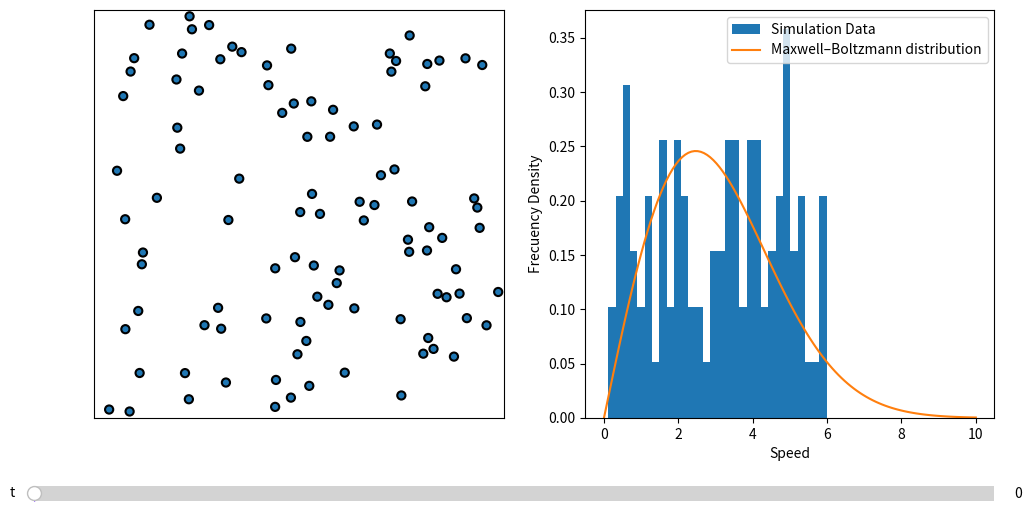

Generate this figure with matplotlib:
import numpy as np

class Particle:
    """Define physics of elastic collision."""
    
    def __init__(self, mass, radius, position, velocity):
        """Initialize a Particle object
        
        mass the mass of particle
        radius the radius of particle
        position the position vector of particle
        velocity the velocity vector of particle
        """
        self.mass = mass
        self.radius = radius
        
        # last position and velocity
        self.position = np.array(position)
        self.velocity = np.array(velocity)
        
        # all position and velocities recorded during the simulation
        self.solpos = [np.copy(self.position)]
        self.solvel = [np.copy(self.velocity)]
        self.solvel_mag = [np.linalg.norm(np.copy(self.velocity))]
        
    def compute_step(self, step):
        """Compute position of next step."""
        self.position += step * self.velocity
        self.solpos.append(np.copy(self.position)) 
        self.solvel.append(np.copy(self.velocity)) 
        self.solvel_mag.append(np.linalg.norm(np.copy(self.velocity))) 
        

    
    
    def check_coll(self, particle):
        """Check if there is a collision with another particle."""
        
        r1, r2 = self.radius, particle.radius
        x1, x2 = self.position, particle.position
        di = x2-x1
        norm = np.linalg.norm(di)
        if norm-(r1+r2)*1.1 < 0:
            return True
        else:
            return False

    
    def compute_coll(self, particle, step):
        """Compute velocity after collision with another particle."""
        m1, m2 = self.mass, particle.mass
        r1, r2 = self.radius, particle.radius
        v1, v2 = self.velocity, particle.velocity
        x1, x2 = self.position, particle.position
        di = x2-x1
        norm = np.linalg.norm(di)
        if norm-(r1+r2)*1.1 < step*abs(np.dot(v1-v2, di))/norm:
            self.velocity = v1 - 2. * m2/(m1+m2) * np.dot(v1-v2, di) / (np.linalg.norm(di)**2.) * di
            particle.velocity = v2 - 2. * m1/(m2+m1) * np.dot(v2-v1, (-di)) / (np.linalg.norm(di)**2.) * (-di)
            

    def compute_refl(self, step, size):
        """Compute velocity after hitting an edge.
        step the computation step
        size the medium size
        """
        r, v, x = self.radius, self.velocity, self.position
        projx = step*abs(np.dot(v,np.array([1.,0.])))
        projy = step*abs(np.dot(v,np.array([0.,1.])))
        if abs(x[0])-r < projx or abs(size-x[0])-r < projx:
            self.velocity[0] *= -1
        if abs(x[1])-r < projy or abs(size-x[1])-r < projy:
            self.velocity[1] *= -1.


def solve_step(particle_list, step, size):
    """Solve a step for every particle."""
    
    # Detect edge-hitting and collision of every particle
    for i in range(len(particle_list)):
        particle_list[i].compute_refl(step,size)
        for j in range(i+1,len(particle_list)):
                particle_list[i].compute_coll(particle_list[j],step)    

                
    # Compute position of every particle  
    for particle in particle_list:
        particle.compute_step(step)




################################################################################################################################





def init_list_random(N, radius, mass, boxsize):
    """Generate N Particle objects in a random way in a list."""
    particle_list = []

    for i in range(N):
        
        v_mag = np.random.rand(1)*6
        v_ang = np.random.rand(1)*2*np.pi
        v = np.append(v_mag*np.cos(v_ang), v_mag*np.sin(v_ang))
        
        collision = True
        while(collision == True):
            
            collision = False
            pos = radius + np.random.rand(2)*(boxsize-2*radius) 
            newparticle = Particle(mass, radius, pos, v)
            for j in range(len(particle_list)):

                collision = newparticle.check_coll( particle_list[j] )

                if collision == True:
                    break

        particle_list.append(newparticle)
    return particle_list



particle_number = 100
boxsize = 200.

# You need a larger tfin and stepnumber to get the equilibrium state. But the computation takes more time.
tfin = 10
stepnumber = 150

timestep = tfin/stepnumber

particle_list = init_list_random(particle_number, radius = 2, mass = 1, boxsize = 200)

# Compute simulation (It takes some time if stepnumber and particle_number are large)
for i in range(stepnumber):
    solve_step(particle_list, timestep, boxsize)
    #print(i)






################################################################################################################################


# Visualization of the solution with matplotlib. It use a slider to change the time


import matplotlib.pyplot as plt


fig = plt.figure(figsize=(12, 6))
ax = fig.add_subplot(1,2,1)

hist = fig.add_subplot(1,2,2)

plt.subplots_adjust(bottom=0.2,left=0.15)

ax.axis('equal')
ax.axis([-1, 30, -1, 30])

ax.xaxis.set_visible(False)
ax.yaxis.set_visible(False)
ax.set_xlim([0,boxsize])
ax.set_ylim([0,boxsize])

# Draw Particles as circles
circle = [None]*particle_number
for i in range(particle_number):
    circle[i] = plt.Circle((particle_list[i].solpos[0][0], particle_list[i].solpos[0][1]), particle_list[i].radius, ec="black", lw=1.5, zorder=20)
    ax.add_patch(circle[i])

# Graph Particles speed histogram
vel_mod = [particle_list[i].solvel_mag[0] for i in range(len(particle_list))]
hist.hist(vel_mod, bins= 30, density = True, label = "Simulation Data")
hist.set_xlabel("Speed")
hist.set_ylabel("Frecuency Density")



# Compute 2d Boltzmann distribution

#total energy should be constant for any time index
def total_Energy(particle_list, index): 
    return sum([particle_list[i].mass / 2. * particle_list[i].solvel_mag[index]**2  for i in range(len(particle_list))])


E = total_Energy(particle_list, 0)
Average_E = E/len(particle_list) 
k = 1.38064852e-23
T = 2*Average_E/(2*k)
m = particle_list[0].mass
v = np.linspace(0,10,120)
fv = m*np.exp(-m*v**2/(2*T*k))/(2*np.pi*T*k)*2*np.pi*v
hist.plot(v,fv, label = "Maxwell–Boltzmann distribution") 
hist.legend(loc ="upper right")


from matplotlib.widgets import Slider

slider_ax = plt.axes([0.1, 0.05, 0.8, 0.05])
slider = Slider(slider_ax,      # the axes object containing the slider
                  't',            # the name of the slider parameter
                  0,          # minimal value of the parameter
                  tfin,          # maximal value of the parameter
                  valinit=0,  # initial value of the parameter 
                  color = '#5c05ff' 
                 )

def update(time):
    i = int(np.rint(time/timestep))
    
    #ax.set_title('Energy =' + str(Energy[i]))
    
    # Draw Particles as circles
    for j in range(particle_number):
        circle[j].center = particle_list[j].solpos[i][0], particle_list[j].solpos[i][1]
    hist.clear()    
    
    # Graph Particles speed histogram
    vel_mod = [particle_list[j].solvel_mag[i] for j in range(len(particle_list))]
    hist.hist(vel_mod, bins= 30, density = True, label = "Simulation Data")
    hist.set_xlabel("Speed")
    hist.set_ylabel("Frecuency Density")
    
    # Compute 2d Boltzmann distribution
    E = total_Energy(particle_list, i)
    Average_E = E/len(particle_list) 
    k = 1.38064852e-23
    T = 2*Average_E/(2*k)
    m = particle_list[0].mass
    v = np.linspace(0,10,120)
    fv = m*np.exp(-m*v**2/(2*T*k))/(2*np.pi*T*k)*2*np.pi*v
    hist.plot(v,fv, label = "Maxwell–Boltzmann distribution") 
    hist.legend(loc ="upper right")
    
slider.on_changed(update)
plt.show()